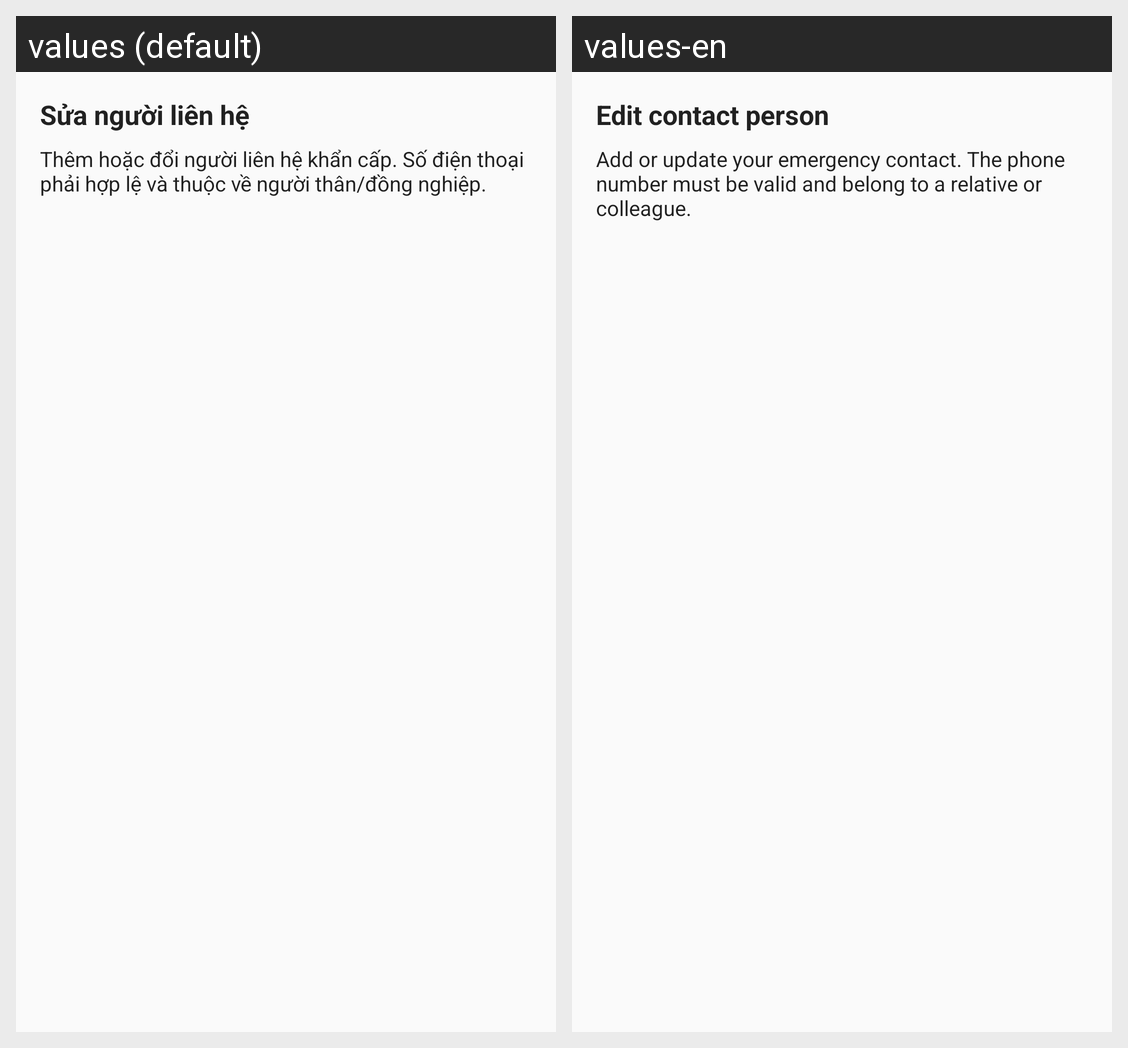

Strings drawn on this Android screen and how each of the app's shown locales translates them:
Android screen res/layout/guide_edit_contact_info.xml rendered under 2 locales, left to right: values (default), values-en. Device: Nexus 5 (rendered at 1080×1920; each locale shown at half size, 540×960, under a caption strip naming it); theme Theme.EasyMoney.
Strings drawn on this screen, with the default value and each locale's value (text and hints the layout hard-codes, and strings that could not be matched under every locale, appear in the picture but are not listed):

guide_edit_contact_info_title
  values: Sửa người liên hệ
  values-en: Edit contact person

guide_edit_contact_info_message
  values: Thêm hoặc đổi người liên hệ khẩn cấp. Số điện thoại phải hợp lệ và thuộc về người thân/đồng nghiệp.
  values-en: Add or update your emergency contact. The phone number must be valid and belong to a relative or colleague.
